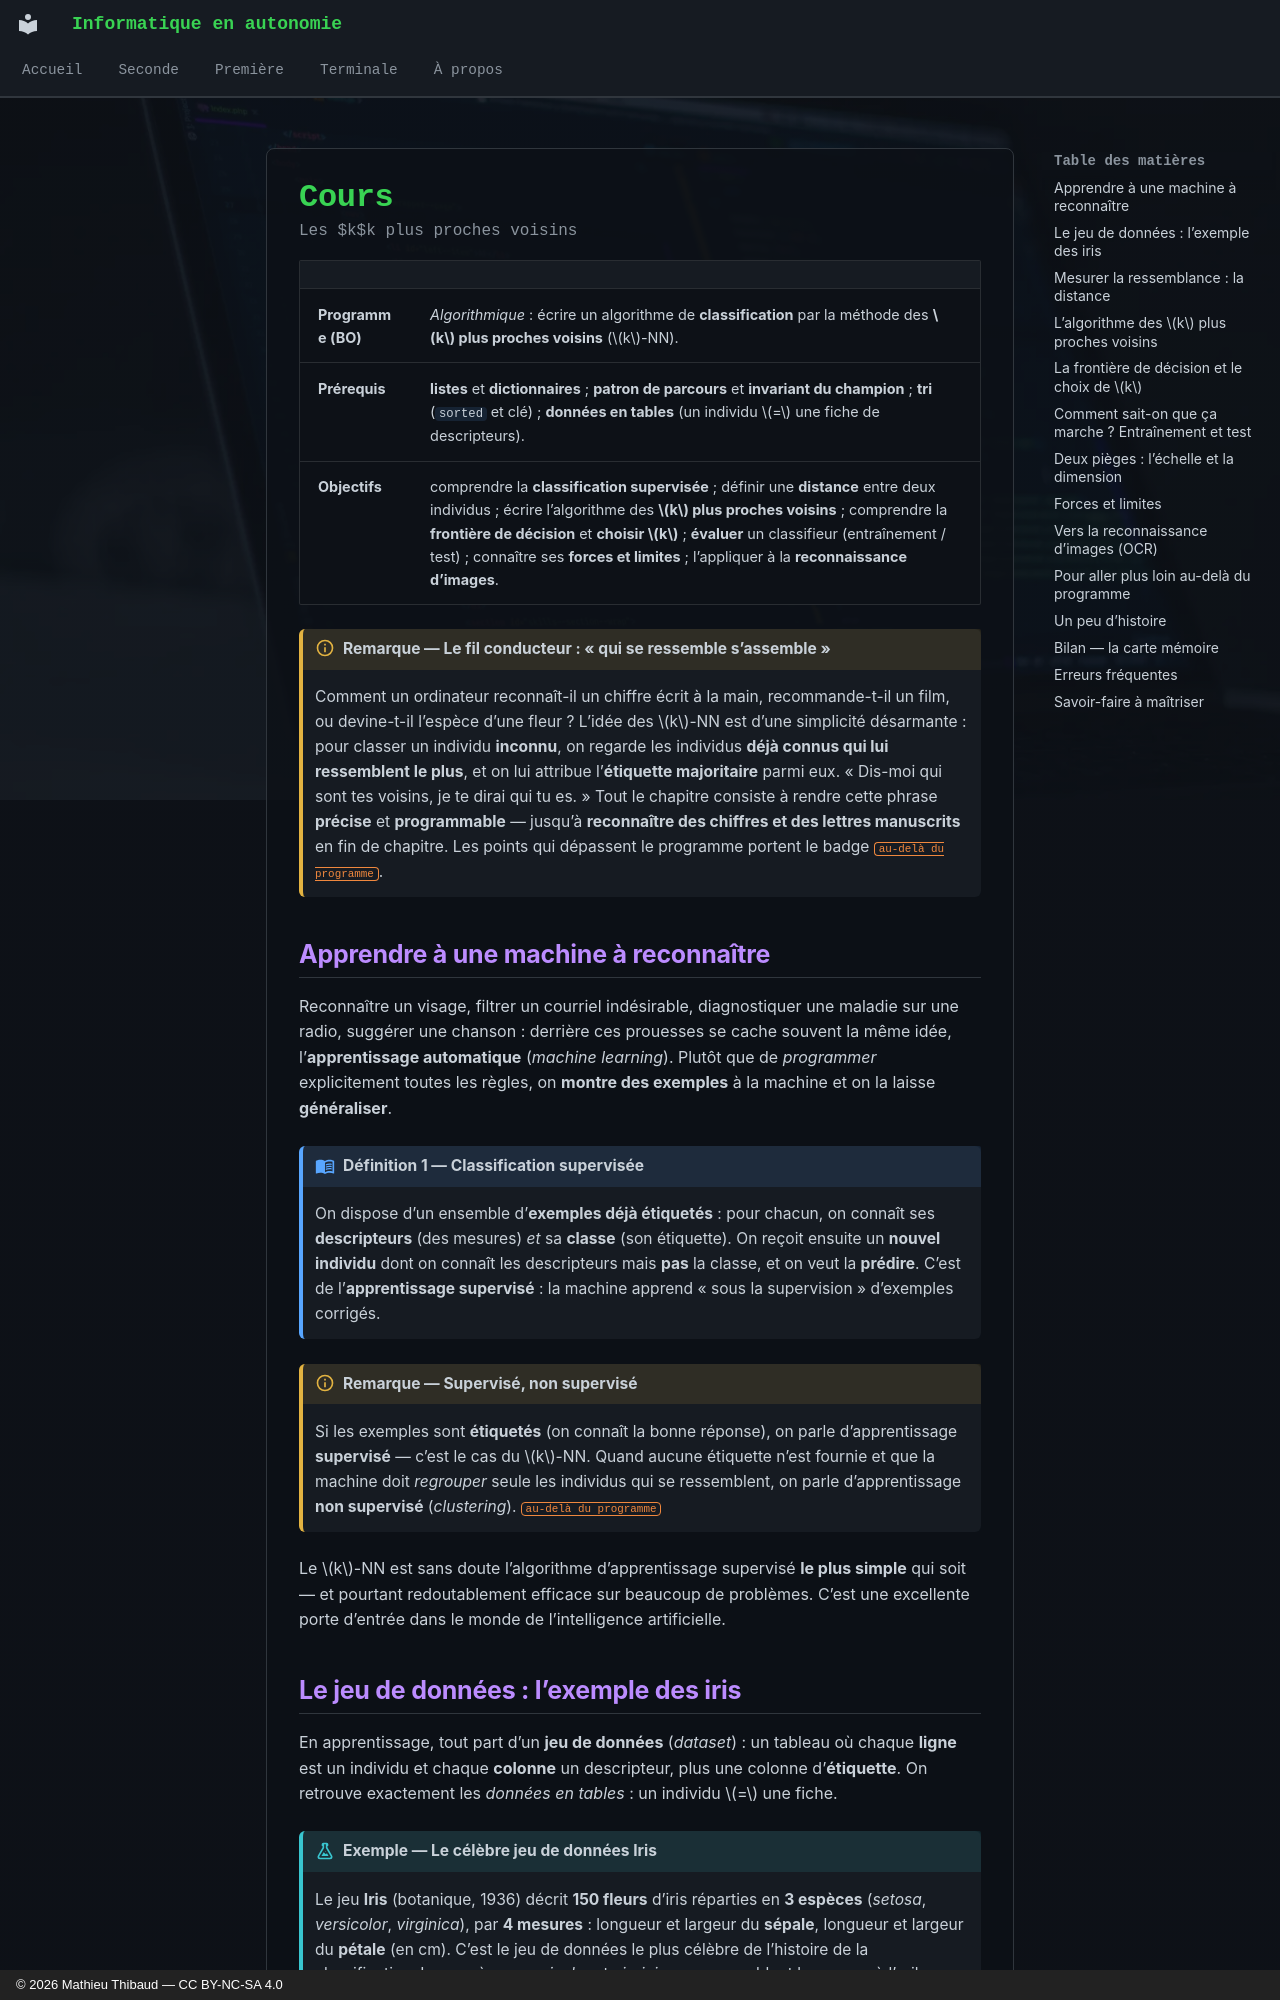

repository: MathThibaud/informatique-en-autonomie · page: premiere/12-les-k-k-plus-proches-voisins/cours/index.html · generator: mkdocs · copyright: © 2026 Mathieu Thibaud — CC BY-NC-SA 4.0

# Cours

<p class="sous-titre">Les $k$k plus proches voisins</p>

<span id="chap-12" class="ancre"></span>

|  |  |
|:---|:---|
| **Programme (BO)** | *Algorithmique* : écrire un algorithme de **classification** par la méthode des **$k$ plus proches voisins** ($k$-NN). |
| **Prérequis** | **listes** et **dictionnaires** ; **patron de parcours** et **invariant du champion** ; **tri** (`sorted` et clé) ; **données en tables** (un individu $=$ une fiche de descripteurs). |
| **Objectifs** | comprendre la **classification supervisée** ; définir une **distance** entre deux individus ; écrire l’algorithme des **$k$ plus proches voisins** ; comprendre la **frontière de décision** et **choisir $k$** ; **évaluer** un classifieur (entraînement / test) ; connaître ses **forces et limites** ; l’appliquer à la **reconnaissance d’images**. |

!!! remarque "Remarque — Le fil conducteur : « qui se ressemble s’assemble »"

    Comment un ordinateur reconnaît-il un chiffre écrit à la main, recommande-t-il un film, ou devine-t-il l’espèce d’une fleur ? L’idée des $k$-NN est d’une simplicité désarmante : pour classer un individu **inconnu**, on regarde les individus **déjà connus qui lui ressemblent le plus**, et on lui attribue l’**étiquette majoritaire** parmi eux. « Dis-moi qui sont tes voisins, je te dirai qui tu es. » Tout le chapitre consiste à rendre cette phrase **précise** et **programmable** — jusqu’à **reconnaître des chiffres et des lettres manuscrits** en fin de chapitre. Les points qui dépassent le programme portent le badge <span class="horsprog">au-delà du programme</span>.

## Apprendre à une machine à reconnaître

Reconnaître un visage, filtrer un courriel indésirable, diagnostiquer une maladie sur une radio, suggérer une chanson : derrière ces prouesses se cache souvent la même idée, l’**apprentissage automatique** (*machine learning*). Plutôt que de *programmer* explicitement toutes les règles, on **montre des exemples** à la machine et on la laisse **généraliser**.

!!! definition "Définition 1 — Classification supervisée"

    On dispose d’un ensemble d’**exemples déjà étiquetés** : pour chacun, on connaît ses **descripteurs** (des mesures) *et* sa **classe** (son étiquette). On reçoit ensuite un **nouvel individu** dont on connaît les descripteurs mais **pas** la classe, et on veut la **prédire**. C’est de l’**apprentissage supervisé** : la machine apprend « sous la supervision » d’exemples corrigés.

!!! remarque "Remarque — Supervisé, non supervisé"

    Si les exemples sont **étiquetés** (on connaît la bonne réponse), on parle d’apprentissage **supervisé** — c’est le cas du $k$-NN. Quand aucune étiquette n’est fournie et que la machine doit *regrouper* seule les individus qui se ressemblent, on parle d’apprentissage **non supervisé** (*clustering*). <span class="horsprog">au-delà du programme</span>

Le $k$-NN est sans doute l’algorithme d’apprentissage supervisé **le plus simple** qui soit — et pourtant redoutablement efficace sur beaucoup de problèmes. C’est une excellente porte d’entrée dans le monde de l’intelligence artificielle.
